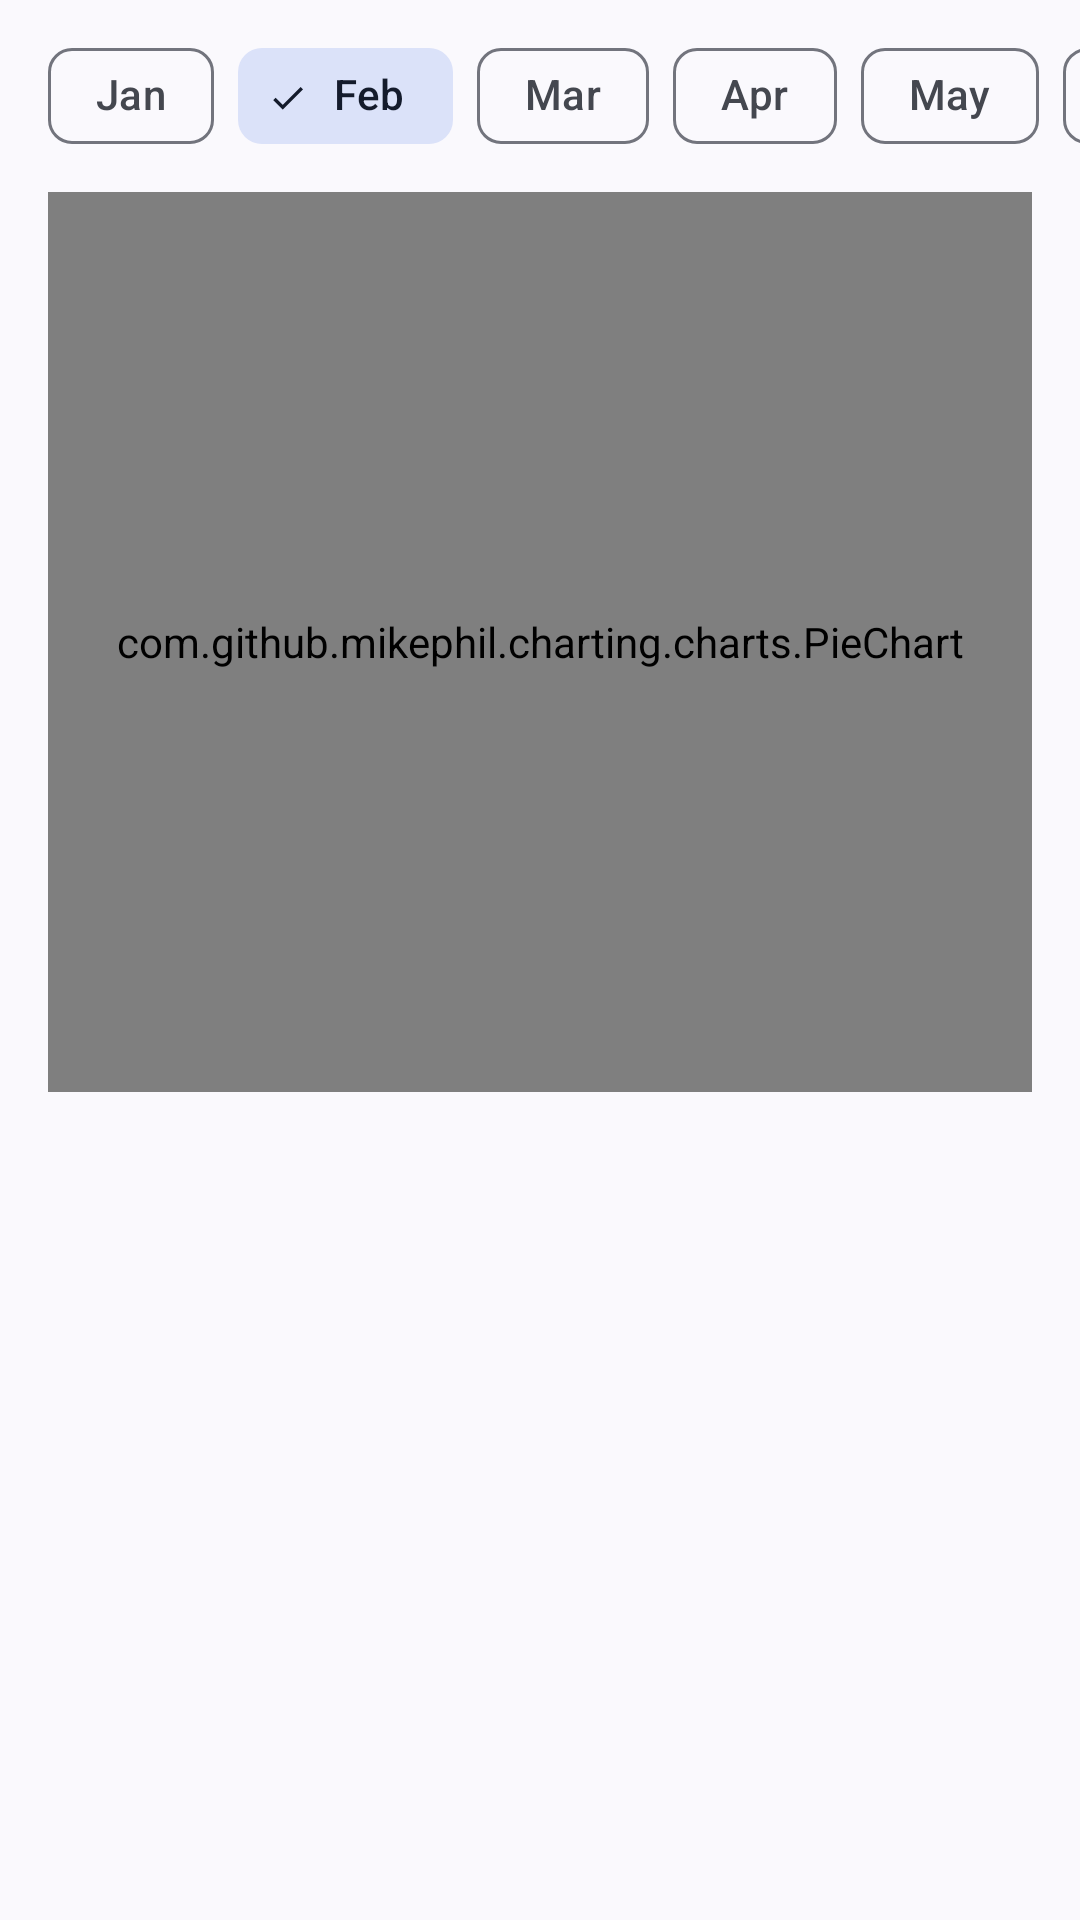

Reconstruct the res/layout file that produces this screen, plus the resources it refers to.
<!-- AndroidManifest.xml: application theme Theme.WealthWise -->
<!-- res/layout/fragment_pie_chart.xml -->
<?xml version="1.0" encoding="utf-8"?>
<FrameLayout
    xmlns:android="http://schemas.android.com/apk/res/android"
    xmlns:app="http://schemas.android.com/apk/res-auto"
    xmlns:tools="http://schemas.android.com/tools"
    android:layout_width="match_parent"
    android:layout_height="match_parent"
    tools:context=".ui.analytics.PieChartFragment">

    <LinearLayout
        android:layout_width="match_parent"
        android:layout_height="match_parent"
        android:orientation="vertical">

        
        <HorizontalScrollView
            android:layout_width="match_parent"
            android:layout_height="wrap_content"
            android:scrollbars="none"
            android:paddingVertical="@dimen/spacing_sm">

            <com.google.android.material.chip.ChipGroup
                android:id="@+id/chip_group_months"
                android:layout_width="wrap_content"
                android:layout_height="wrap_content"
                android:paddingHorizontal="@dimen/spacing_md"
                app:singleSelection="true"
                app:selectionRequired="true"
                app:singleLine="true">

                <com.google.android.material.chip.Chip
                    android:id="@+id/chip_jan"
                    style="@style/Widget.Material3.Chip.Filter"
                    android:layout_width="wrap_content"
                    android:layout_height="wrap_content"
                    android:text="Jan" />

                <com.google.android.material.chip.Chip
                    android:id="@+id/chip_feb"
                    style="@style/Widget.Material3.Chip.Filter"
                    android:layout_width="wrap_content"
                    android:layout_height="wrap_content"
                    android:text="Feb"
                    android:checked="true" />

                <com.google.android.material.chip.Chip
                    android:id="@+id/chip_mar"
                    style="@style/Widget.Material3.Chip.Filter"
                    android:layout_width="wrap_content"
                    android:layout_height="wrap_content"
                    android:text="Mar" />

                <com.google.android.material.chip.Chip
                    android:id="@+id/chip_apr"
                    style="@style/Widget.Material3.Chip.Filter"
                    android:layout_width="wrap_content"
                    android:layout_height="wrap_content"
                    android:text="Apr" />

                <com.google.android.material.chip.Chip
                    android:id="@+id/chip_may"
                    style="@style/Widget.Material3.Chip.Filter"
                    android:layout_width="wrap_content"
                    android:layout_height="wrap_content"
                    android:text="May" />

                <com.google.android.material.chip.Chip
                    android:id="@+id/chip_jun"
                    style="@style/Widget.Material3.Chip.Filter"
                    android:layout_width="wrap_content"
                    android:layout_height="wrap_content"
                    android:text="Jun" />

                <com.google.android.material.chip.Chip
                    android:id="@+id/chip_jul"
                    style="@style/Widget.Material3.Chip.Filter"
                    android:layout_width="wrap_content"
                    android:layout_height="wrap_content"
                    android:text="Jul" />

                <com.google.android.material.chip.Chip
                    android:id="@+id/chip_aug"
                    style="@style/Widget.Material3.Chip.Filter"
                    android:layout_width="wrap_content"
                    android:layout_height="wrap_content"
                    android:text="Aug" />

                <com.google.android.material.chip.Chip
                    android:id="@+id/chip_sep"
                    style="@style/Widget.Material3.Chip.Filter"
                    android:layout_width="wrap_content"
                    android:layout_height="wrap_content"
                    android:text="Sep" />

                <com.google.android.material.chip.Chip
                    android:id="@+id/chip_oct"
                    style="@style/Widget.Material3.Chip.Filter"
                    android:layout_width="wrap_content"
                    android:layout_height="wrap_content"
                    android:text="Oct" />

                <com.google.android.material.chip.Chip
                    android:id="@+id/chip_nov"
                    style="@style/Widget.Material3.Chip.Filter"
                    android:layout_width="wrap_content"
                    android:layout_height="wrap_content"
                    android:text="Nov" />

                <com.google.android.material.chip.Chip
                    android:id="@+id/chip_dec"
                    style="@style/Widget.Material3.Chip.Filter"
                    android:layout_width="wrap_content"
                    android:layout_height="wrap_content"
                    android:text="Dec" />
            </com.google.android.material.chip.ChipGroup>
        </HorizontalScrollView>

        
        <com.github.mikephil.charting.charts.PieChart
            android:id="@+id/pie_chart"
            android:layout_width="match_parent"
            android:layout_height="@dimen/chart_height"
            android:layout_marginHorizontal="@dimen/spacing_md" />

        
        <androidx.recyclerview.widget.RecyclerView
            android:id="@+id/rv_legend"
            android:layout_width="match_parent"
            android:layout_height="0dp"
            android:layout_weight="1"
            android:layout_marginTop="@dimen/spacing_md"
            android:clipToPadding="false"
            android:paddingHorizontal="@dimen/spacing_md"
            tools:listitem="@layout/item_legend"
            tools:itemCount="6" />

    </LinearLayout>

    
    <LinearLayout
        android:id="@+id/layout_empty_state"
        android:layout_width="match_parent"
        android:layout_height="match_parent"
        android:gravity="center"
        android:orientation="vertical"
        android:visibility="gone">

        <ImageView
            android:layout_width="64dp"
            android:layout_height="64dp"
            android:src="@drawable/ic_analytics"
            android:contentDescription="@string/no_data"
            app:tint="?attr/colorOnSurfaceVariant"
            android:alpha="0.5" />

        <TextView
            android:layout_width="wrap_content"
            android:layout_height="wrap_content"
            android:layout_marginTop="@dimen/spacing_md"
            android:text="@string/no_data"
            android:textAppearance="?attr/textAppearanceBodyLarge"
            android:textColor="?attr/colorOnSurfaceVariant" />
    </LinearLayout>

</FrameLayout>
<!-- res/layout/item_legend.xml (included above) -->
<?xml version="1.0" encoding="utf-8"?>
<LinearLayout xmlns:android="http://schemas.android.com/apk/res/android"
    xmlns:tools="http://schemas.android.com/tools"
    android:layout_width="match_parent"
    android:layout_height="wrap_content"
    android:gravity="center_vertical"
    android:orientation="horizontal"
    android:paddingVertical="6dp">

    <View
        android:id="@+id/view_color"
        android:layout_width="12dp"
        android:layout_height="12dp"
        android:background="@drawable/circle_shape" />

    <TextView
        android:id="@+id/tv_category_name"
        android:layout_width="0dp"
        android:layout_height="wrap_content"
        android:layout_marginStart="@dimen/spacing_sm"
        android:layout_weight="1"
        android:textAppearance="?attr/textAppearanceBodyMedium"
        tools:text="Food &amp; Dining" />

    <TextView
        android:id="@+id/tv_amount"
        android:layout_width="wrap_content"
        android:layout_height="wrap_content"
        android:textAppearance="?attr/textAppearanceBodyMedium"
        android:textStyle="bold"
        tools:text="$450.00" />

    <TextView
        android:id="@+id/tv_percentage"
        android:layout_width="wrap_content"
        android:layout_height="wrap_content"
        android:layout_marginStart="@dimen/spacing_sm"
        android:textAppearance="?attr/textAppearanceLabelSmall"
        android:textColor="?attr/colorOnSurfaceVariant"
        tools:text="32%" />

</LinearLayout>
<!-- resources referenced by this layout -->
<resources>
  <dimen name="chart_height">300dp</dimen>
  <dimen name="spacing_md">16dp</dimen>
  <dimen name="spacing_sm">8dp</dimen>
  <!-- drawable circle_shape (drawable) -->
  <?xml version="1.0" encoding="utf-8"?>
  <shape xmlns:android="http://schemas.android.com/apk/res/android"
      android:shape="oval">
      <solid android:color="@color/outline_variant" />
      <size
          android:width="12dp"
          android:height="12dp" />
  </shape>
  <string name="no_data">No data available</string>
  <style name="Theme.WealthWise" parent="Theme.Material3.Light.NoActionBar">
          <item name="colorPrimary">@color/primary</item>
          <item name="colorPrimaryContainer">@color/primary_container</item>
          <item name="colorOnPrimary">@color/on_primary</item>
          <item name="colorOnPrimaryContainer">@color/on_primary_container</item>
          <item name="colorSecondary">@color/secondary</item>
          <item name="colorSecondaryContainer">@color/secondary_container</item>
          <item name="colorOnSecondary">@color/on_secondary</item>
          <item name="colorOnSecondaryContainer">@color/on_secondary_container</item>
          <item name="colorTertiary">@color/tertiary</item>
          <item name="colorTertiaryContainer">@color/tertiary_container</item>
          <item name="colorError">@color/error</item>
          <item name="colorErrorContainer">@color/error_container</item>
          <item name="colorOnError">@color/on_error</item>
          <item name="android:colorBackground">@color/background</item>
          <item name="colorSurface">@color/surface</item>
          <item name="colorSurfaceVariant">@color/surface_variant</item>
          <item name="colorOnBackground">@color/on_background</item>
          <item name="colorOnSurface">@color/on_surface</item>
          <item name="colorOnSurfaceVariant">@color/on_surface_variant</item>
          <item name="colorOutline">@color/outline</item>
          <item name="colorOutlineVariant">@color/outline_variant</item>
          <item name="android:statusBarColor">@android:color/transparent</item>
          <item name="android:navigationBarColor">@android:color/transparent</item>
  
          
          <item name="materialCardViewStyle">@style/Widget.WealthWise.CardView</item>
  
          
          <item name="materialButtonStyle">@style/Widget.WealthWise.Button</item>
      </style>
  <color name="outline_variant">#BFC9C2</color>
  <color name="primary">#0A7B61</color>
  <color name="primary_container">#A1F2D6</color>
  <color name="on_primary">#FFFFFF</color>
  <color name="on_primary_container">#002114</color>
  <color name="secondary">#4A635B</color>
  <color name="secondary_container">#CCE8DD</color>
  <color name="on_secondary">#FFFFFF</color>
  <color name="on_secondary_container">#072019</color>
  <color name="tertiary">#3F6375</color>
  <color name="tertiary_container">#C2E8FD</color>
  <color name="error">#BA1A1A</color>
  <color name="error_container">#FFDAD6</color>
  <color name="on_error">#FFFFFF</color>
  <color name="background">#FBFDF9</color>
  <color name="surface">#FBFDF9</color>
  <color name="surface_variant">#DBE5DE</color>
  <color name="on_background">#191C1A</color>
  <color name="on_surface">#191C1A</color>
  <color name="on_surface_variant">#3F4943</color>
  <color name="outline">#6F7973</color>
  <style name="Widget.WealthWise.CardView" parent="Widget.Material3.CardView.Elevated">
          <item name="cardCornerRadius">@dimen/card_corner_radius</item>
          <item name="cardElevation">@dimen/card_elevation</item>
      </style>
  <style name="Widget.WealthWise.Button" parent="Widget.Material3.Button">
          <item name="cornerRadius">@dimen/button_corner_radius</item>
      </style>
  <dimen name="card_corner_radius">16dp</dimen>
  <dimen name="card_elevation">0dp</dimen>
  <dimen name="button_corner_radius">28dp</dimen>
</resources>
